Run: headless pygame with SDL's dummy video driver; simulated clock (each Clock.tick advances the game by its frame time, no real sleeping); random seed 0; keys injected as events and as key.get_pressed() state; mouse plan: one left click at the window centre at the start of phase 2, then a move to the lower-right quarter at the start of phase 3.
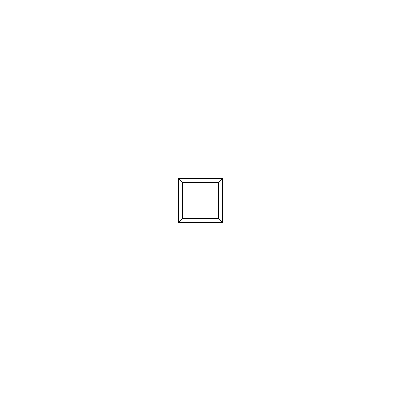
Frame 1 of 4 · flips 1–60 · no input
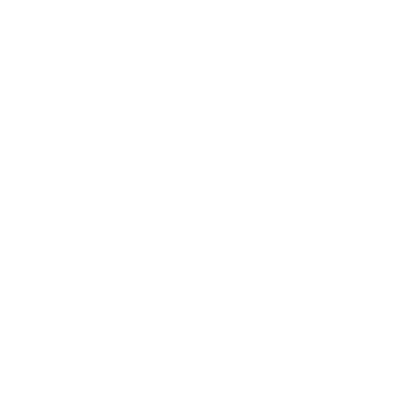
Frame 2 of 4 · flips 61–180 · clicked the window centre · tapped SPACE, RETURN · held RIGHT (→), D
Frame 3 of 4 · flips 181–300 · moved the mouse to the lower-right quarter · held DOWN (↓), S · screen unchanged from frame 2, image omitted
Frame 4 of 4 · flips 301–420 · held LEFT (←), A, UP (↑), W · screen unchanged from frame 3, image omitted

The pygame program that drew these frames:

import pygame, sys, math


#this function is used for transforming points via the 2D rotation matrix, an equation
# of the form A = Matrix*B where B is the original point, Matrix is the 2D rotation matrix
# and A is the transformed point.
def planetf(position, angle):
    x,y = position
    return x*math.cos(angle)-y*math.sin(angle), y*math.cos(angle)+x*math.sin(angle)


#Camera class
class Cam:
    
    #super function for initializing main values of class
    def __init__(self,pos=(0,0,0),rot=(0,0)):
        self.pos = list(pos)
        self.rot = list(rot)

    # function that applies a change on the azimuth and polar angles
    def events(self,event):
        
        if event.type == pygame.MOUSEMOTION:
            x,y = event.rel; x/=200; y/=200
            self.rot[0]+=y 
            self.rot[1]+=x
            #self.update_rot()
 
    #function which updates the position of the camera
    def update(self,dt,key):
        s = dt*10
 
        if key[pygame.K_LSHIFT]: self.pos[1]+=s
        if key[pygame.K_SPACE]: self.pos[1]-=s
 
        x,y = s*math.sin(self.rot[1]),s*math.cos(self.rot[1])
        
        
        if key[pygame.K_w]: 
            self.pos[0]+=x 
            self.pos[2]+=y
        
        if key[pygame.K_s]: 
            self.pos[0]-=x 
            self.pos[2]-=y
        
        if key[pygame.K_a]: 
            self.pos[0]-=y
            self.pos[2]+=x
        
        if key[pygame.K_d]: 
            self.pos[0]+=y 
            self.pos[2]-=x
        
        

cam = Cam((0, 0, -5))

pygame.init()

#screen dimensions
w = 400
h = 400

#center of screen
cx = w//2
cy = h//2

screen = pygame.display.set_mode((w,h))
clock = pygame.time.Clock()

#vertices and edges of the cube we are trying to render
verts = (-1,-1,-1),(1,-1,-1),(1,1,-1),(-1,1,-1),(-1,-1,1), (1,-1,1), (1,1,1),(-1,1,1)
edges = (0,1),(1,2),(3,2),(3,0),(4,5),(5,6),(6,7),(7,4),(0,4),(1,5),(2,6),(3,7)
 

pygame.event.get()
pygame.mouse.get_rel()
pygame.mouse.set_visible(0)
pygame.event.set_grab(1)

#game main loop logic
while True:

    dt = clock.tick()/1000
    
    for event in pygame.event.get():
        if event.type == pygame.QUIT: pygame.quit(); sys.exit()
        cam.events(event)
    
    screen.fill((255,255,255)) 
    
    facecolor = (255, 0, 0)
    
    #storing points and drawing them using the line function
    for edge in edges:
        points = []
        for x,y,z in (verts[edge[0]], verts[edge[1]]):
            
            x -= cam.pos[0]
            y -= cam.pos[1]
            z -= cam.pos[2]
            
            x,z=planetf((x,z), cam.rot[1])
            y,z=planetf((y,z), cam.rot[0])
            
            z+=5
            f=200/z
            x,y = x*f, y*f
            points += [(cx+int(x),cy+int(y))]
        pygame.draw.line(screen, (0,0,0), points[0], points[1], 1)
      
        

    pygame.display.flip()
    key = pygame.key.get_pressed()
    cam.update(dt, key)
